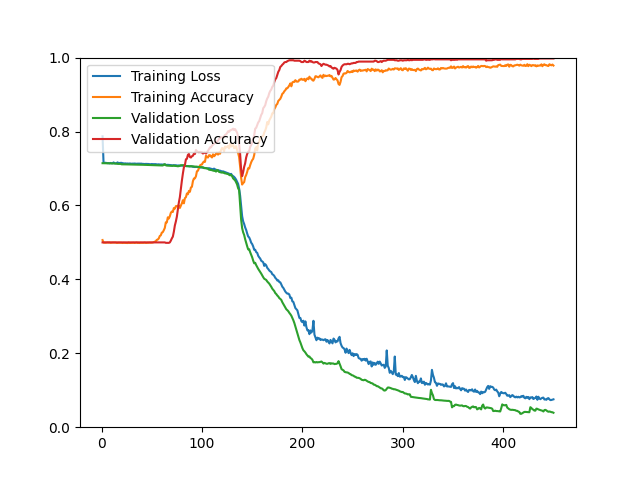

The data file committed next to this chart (first rows):
epoch, loss, acc, val_loss, val_acc
1, 0.7870, 0.5063, 0.7143, 0.5000
2, 0.7151, 0.4995, 0.7143, 0.5000
3, 0.7152, 0.4992, 0.7142, 0.5000
4, 0.7154, 0.4992, 0.7142, 0.5000
5, 0.7148, 0.4996, 0.7141, 0.5000
6, 0.7144, 0.4999, 0.7140, 0.5000
7, 0.7146, 0.4996, 0.7140, 0.5000
8, 0.7139, 0.4999, 0.7139, 0.5000
9, 0.7150, 0.4989, 0.7138, 0.5000
10, 0.7141, 0.4993, 0.7137, 0.5000
11, 0.7140, 0.4996, 0.7137, 0.5000
12, 0.7164, 0.4995, 0.7136, 0.5000
13, 0.7141, 0.4993, 0.7135, 0.5000
14, 0.7137, 0.4996, 0.7134, 0.5000
15, 0.7146, 0.4987, 0.7128, 0.5000
16, 0.7165, 0.4987, 0.7125, 0.5000
17, 0.7138, 0.4991, 0.7124, 0.5000
18, 0.7148, 0.4991, 0.7125, 0.5000
19, 0.7152, 0.4988, 0.7124, 0.5000
20, 0.7152, 0.4989, 0.7113, 0.5000
21, 0.7142, 0.4984, 0.7113, 0.5000
22, 0.7139, 0.4989, 0.7112, 0.5000
23, 0.7135, 0.4988, 0.7112, 0.5000
24, 0.7138, 0.4988, 0.7111, 0.5000
25, 0.7130, 0.4989, 0.7110, 0.5000
26, 0.7136, 0.4983, 0.7110, 0.5000
27, 0.7124, 0.4997, 0.7109, 0.5000
28, 0.7136, 0.4985, 0.7108, 0.5000
29, 0.7131, 0.4987, 0.7108, 0.5000
30, 0.7128, 0.4989, 0.7107, 0.5000
31, 0.7132, 0.4991, 0.7106, 0.5000
32, 0.7131, 0.4991, 0.7106, 0.5000
33, 0.7134, 0.4985, 0.7105, 0.5000
34, 0.7130, 0.4992, 0.7105, 0.5000
35, 0.7127, 0.4996, 0.7104, 0.5000
36, 0.7131, 0.4985, 0.7103, 0.5000
37, 0.7131, 0.4988, 0.7103, 0.5000
38, 0.7134, 0.4984, 0.7102, 0.5000
39, 0.7128, 0.4991, 0.7101, 0.5000
40, 0.7130, 0.4988, 0.7101, 0.5000
41, 0.7123, 0.4989, 0.7100, 0.5000
42, 0.7124, 0.4989, 0.7099, 0.5000
43, 0.7120, 0.4996, 0.7098, 0.5000
44, 0.7124, 0.4987, 0.7097, 0.5000
45, 0.7123, 0.4987, 0.7096, 0.5000
46, 0.7120, 0.4991, 0.7095, 0.5000
47, 0.7121, 0.4991, 0.7095, 0.5000
48, 0.7116, 0.4995, 0.7094, 0.5000
49, 0.7115, 0.4992, 0.7093, 0.5000
50, 0.7121, 0.4995, 0.7092, 0.5000
51, 0.7117, 0.4997, 0.7091, 0.5000
52, 0.7117, 0.5007, 0.7090, 0.5000
53, 0.7115, 0.5020, 0.7089, 0.5000
54, 0.7117, 0.5031, 0.7088, 0.5000
55, 0.7111, 0.5068, 0.7088, 0.5000
56, 0.7109, 0.5078, 0.7086, 0.5000
57, 0.7113, 0.5108, 0.7085, 0.5000
58, 0.7107, 0.5174, 0.7084, 0.5000
59, 0.7109, 0.5191, 0.7083, 0.5000
60, 0.7108, 0.5265, 0.7082, 0.5000
... 390 more rows
